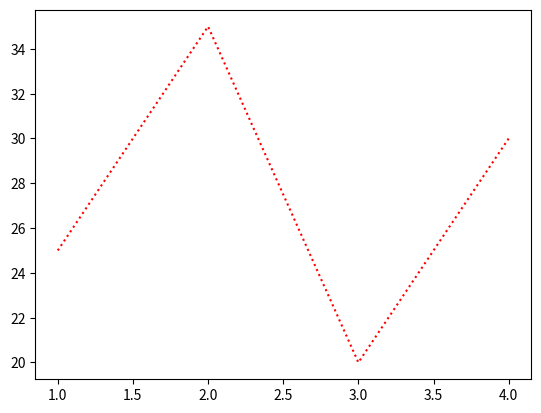

Write the Python code that produced this figure.
import matplotlib.pyplot as pp 

w = [1,2,3,4]
p = [25,35,20,30]

pp.plot(w,p,'r',ls=':')

pp.show()